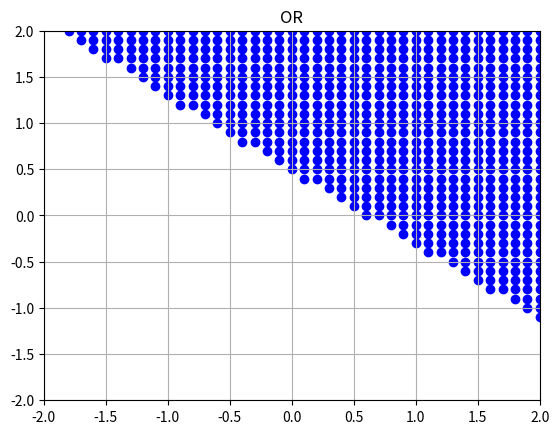

Source code (Python):
#!/usr/bin/env python3
# -*- coding: utf-8 -*-
"""
Created on Mon Jul  6 10:51:24 2020

@author: yuchangnan
"""


import matplotlib.pyplot as plt
import numpy as np

# 活性化関数（出力層用）
def step(x):
    if x > 0:
        return 1
    else:
        return 0

# 活性化関数（中間層用）
def relu(x):
    if x > 0:
        return x
    else:
        return 0

# 予測する
def predict(layer, v1, v2, w1, w2, w3, w4, w5, w6, b1, b2, b3):
    
    # and と or
    if layer == 2:
        # 出力層の計算
        v3 = (v1 * w1) + (v2 * w2) + b1
    
        # 活性化関数の実行
        return step(v3)
    
    # xor
    if layer == 3:
        
        # 中間層の計算
        v3 = (v1 * w1) + (v2 * w3) + b1
        v4 = (v1 * w2) + (v2 * w4) + b2
    
        # 活性化関数の実行
        v3 = relu(v3)
        v4 = relu(v4)
        
        # 出力層の計算
        v5 = (v3 * w5) + (v4 * w6) + b3
        
        # 活性化関数の実行
        return step(v5)

# 重みをランダムで生成して、論理演算が行える重みを探して返します
def get_weight(layer, result_list):
    
    for _ in range(0, 100000): # 見つからない場合、増やす
        
        # 重みをランダムで設定
        w1 = np.random.rand() - 0.5
        w2 = np.random.rand() - 0.5
        w3 = np.random.rand() - 0.5
        w4 = np.random.rand() - 0.5
        w5 = np.random.rand() - 0.5
        w6 = np.random.rand() - 0.5
        
        # バイアス
        b1 = np.random.rand() - 0.5
        b2 = np.random.rand() - 0.5
        b3 = np.random.rand() - 0.5
        
        # 引数用
        param = (w1, w2, w3, w4, w5, w6, b1, b2, b3)
        
        # if predict(layer, 0, 0, w1, w2, w3, w4, w5, w6, b1, b2, b3) == result_list[0] and \
        #                 入力値
        if predict(layer, 0, 0, *param) == result_list[0] and \
           predict(layer, 0, 1, *param) == result_list[1] and \
           predict(layer, 1, 0, *param) == result_list[2] and \
           predict(layer, 1, 1, *param) == result_list[3]:
            return (w1, w2, w3, w4, w5, w6, b1, b2, b3)

    return None #見つからなかった場合

# グラフの描画
def draw_graph(title, layer, w1, w2, w3, w4, w5, w6, b1, b2, b3):
    plt.title(title)  # タイトル
    plt.grid()        # グリッド表示
    plt.xlim([-2, 2]) # グラフ描画範囲(X軸)
    plt.ylim([-2, 2]) # グラフ描画範囲(Y軸)
    
    # グラフ描画
    x_list = np.arange(-2, 2.1, 0.1) # x軸
    y_list = np.arange(-2, 2.1, 0.1) # y軸
    for y in y_list:
        for x in x_list:
            if predict(layer, x, y, w1, w2, w3, w4, w5, w6, b1, b2, b3) == 1:
                plt.scatter(x, y, c = 'b')
                
    plt.show()


layer = 2
result = get_weight(layer, [0, 1, 1, 1])
if result != None:
    draw_graph('OR', layer, *result)

#layer = 2
#result = get_weight(layer, [0, 0, 0, 1])
#if result != None:
#    draw_graph('AND', layer, *result)

# XOR の場合は、3層にしないと見つからない
#layer = 3
#result = get_weight(layer, [0, 1, 1, 0])
#if result != None:
#    draw_graph('XOR', layer, *result)
